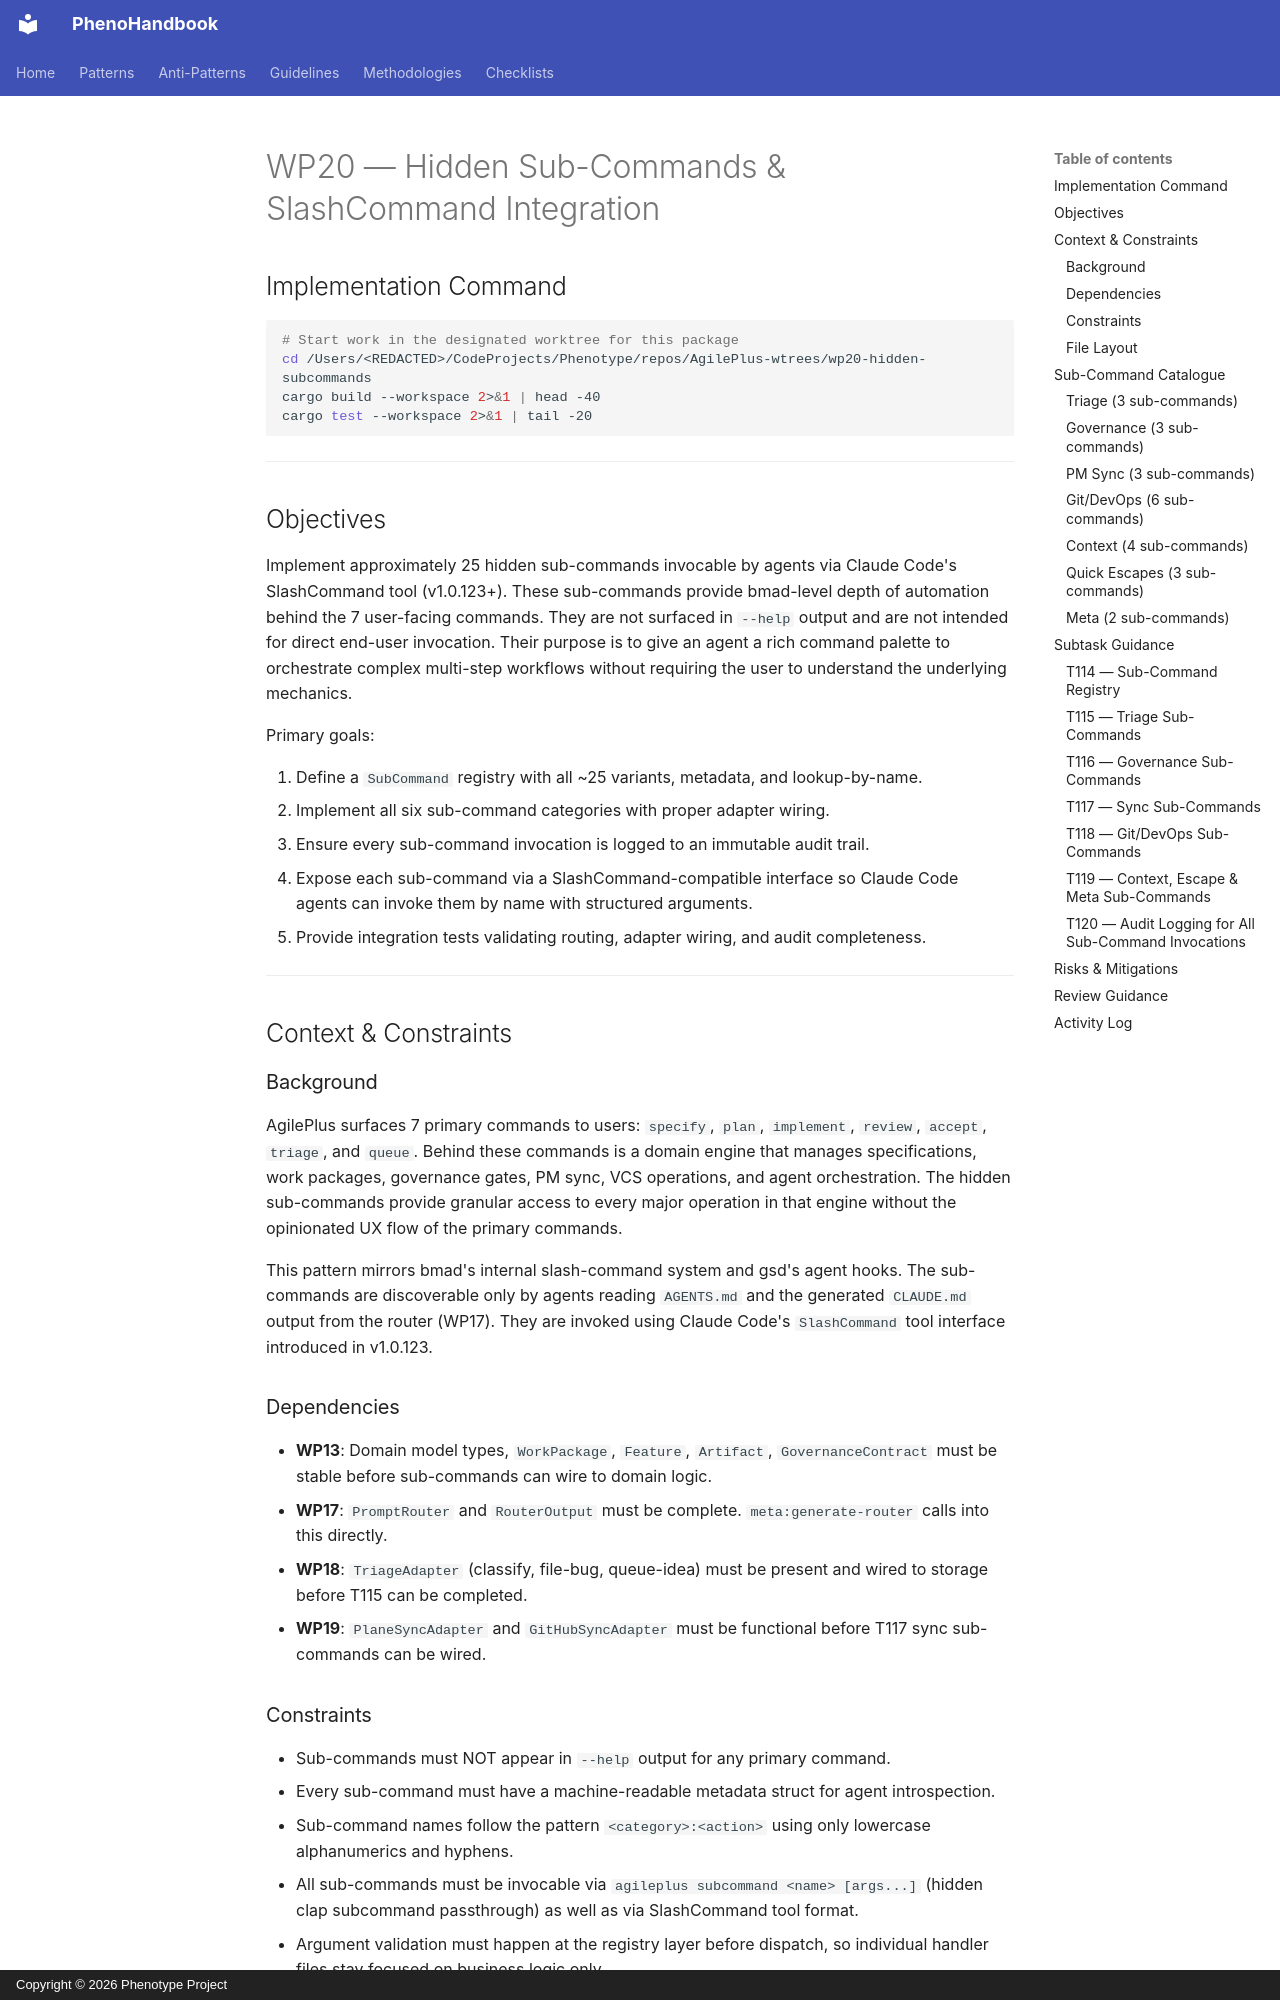

repository: KooshaPari/PhenoShared · page: specs/pheno-specs/specs/platform/001-spec-driven-development-engine/tasks/WP20-hidden-subcommands/index.html · generator: mkdocs · copyright: Copyright © 2026 Phenotype Project

---
work_package_id: WP20
title: Hidden Sub-Commands & SlashCommand Integration
lane: "done"
dependencies:
- WP13
base_branch: 001-spec-driven-development-engine-WP17
base_commit: 2df69d4d7fa7363fc68caade1ca49438eb272f15
created_at: '2026-02-28T13:31:30.178574+00:00'
subtasks:
- T114
- T115
- T116
- T117
- T118
- T119
- T120
phase: Phase 5 - Triage, Sync & Sub-Commands
assignee: ''
agent: "claude-opus"
shell_pid: "79344"
review_status: "approved"
reviewed_by: "Koosha Paridehpour"
history:
- timestamp: '2026-02-27T00:00:00Z'
  lane: planned
  agent: system
  shell_pid: ''
  action: Prompt generated via /spec-kitty.tasks
---

# WP20 — Hidden Sub-Commands & SlashCommand Integration

## Implementation Command

```bash
# Start work in the designated worktree for this package
cd /Users/<REDACTED>/CodeProjects/Phenotype/repos/AgilePlus-wtrees/wp20-hidden-subcommands
cargo build --workspace 2>&1 | head -40
cargo test --workspace 2>&1 | tail -20
```

---

## Objectives

Implement approximately 25 hidden sub-commands invocable by agents via Claude Code's
SlashCommand tool (v1.0.123+). These sub-commands provide bmad-level depth of automation
behind the 7 user-facing commands. They are not surfaced in `--help` output and are
not intended for direct end-user invocation. Their purpose is to give an agent a rich
command palette to orchestrate complex multi-step workflows without requiring the user
to understand the underlying mechanics.

Primary goals:

1. Define a `SubCommand` registry with all ~25 variants, metadata, and lookup-by-name.
2. Implement all six sub-command categories with proper adapter wiring.
3. Ensure every sub-command invocation is logged to an immutable audit trail.
4. Expose each sub-command via a SlashCommand-compatible interface so Claude Code
   agents can invoke them by name with structured arguments.
5. Provide integration tests validating routing, adapter wiring, and audit completeness.

---

## Context & Constraints

### Background

AgilePlus surfaces 7 primary commands to users: `specify`, `plan`, `implement`,
`review`, `accept`, `triage`, and `queue`. Behind these commands is a domain engine
that manages specifications, work packages, governance gates, PM sync, VCS operations,
and agent orchestration. The hidden sub-commands provide granular access to every
major operation in that engine without the opinionated UX flow of the primary commands.

This pattern mirrors bmad's internal slash-command system and gsd's agent hooks. The
sub-commands are discoverable only by agents reading `AGENTS.md` and the generated
`CLAUDE.md` output from the router (WP17). They are invoked using Claude Code's
`SlashCommand` tool interface introduced in v1.0.123.

### Dependencies

- **WP13**: Domain model types, `WorkPackage`, `Feature`, `Artifact`, `GovernanceContract`
  must be stable before sub-commands can wire to domain logic.
- **WP17**: `PromptRouter` and `RouterOutput` must be complete. `meta:generate-router`
  calls into this directly.
- **WP18**: `TriageAdapter` (classify, file-bug, queue-idea) must be present and wired
  to storage before T115 can be completed.
- **WP19**: `PlaneSyncAdapter` and `GitHubSyncAdapter` must be functional before T117
  sync sub-commands can be wired.
